The GitHub repository gabrielaiji/deep_learning contains a labelled image folder "data" with 16 categories: acier, combat, dragon, eau, feu, glace, insecte, normal, plante, poison, psy, roche, sol, spectre, tenebres, électrique. Examples follow, each with its label.

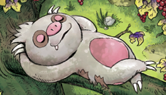
Label: normal

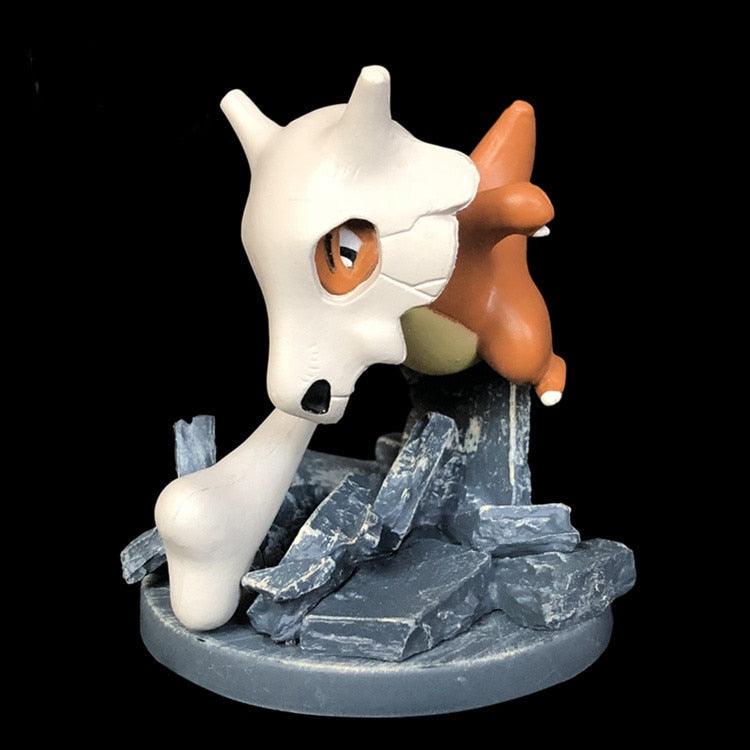
Label: sol

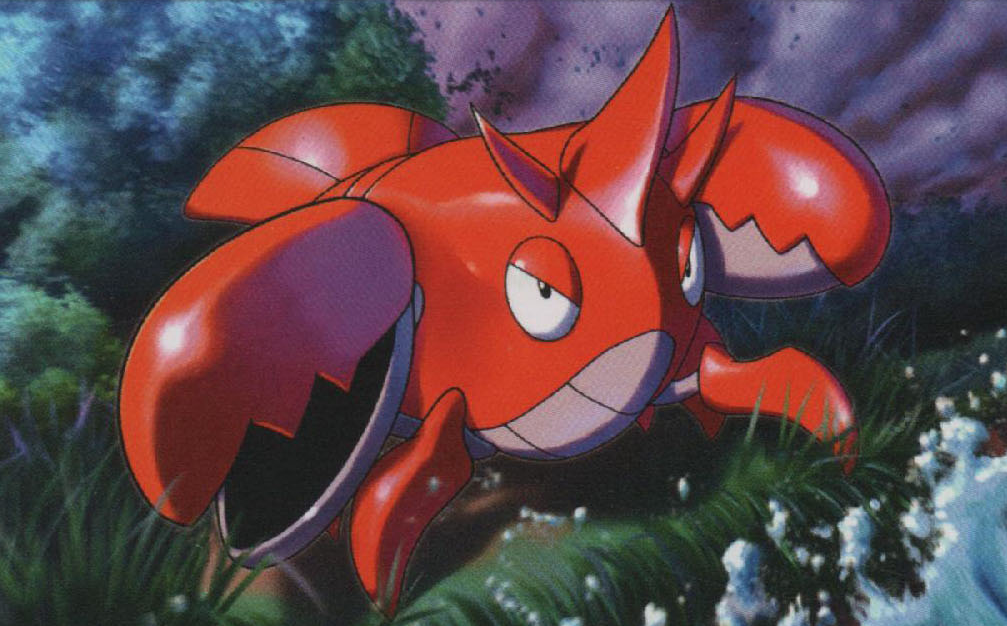
Label: eau

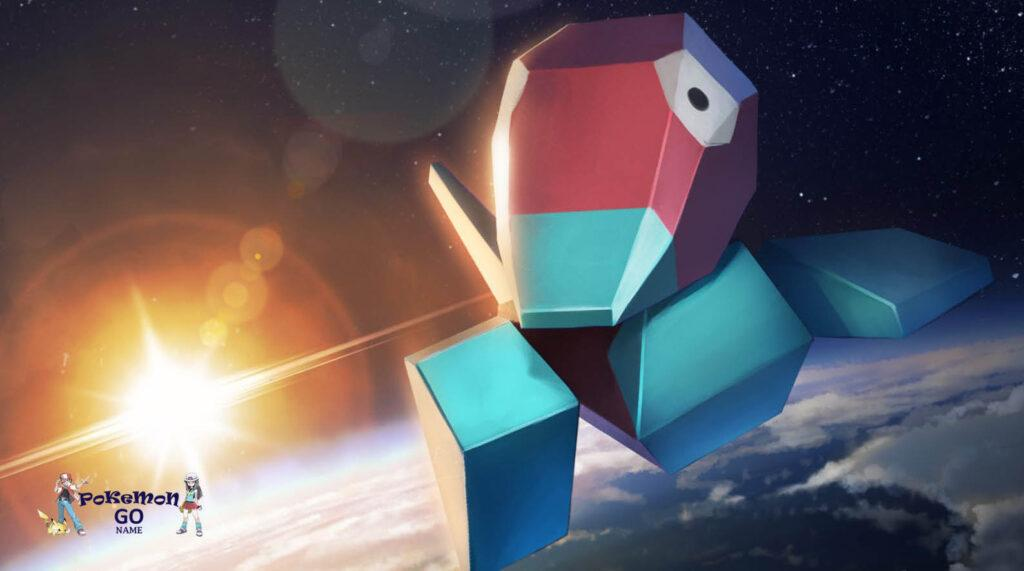
Label: normal

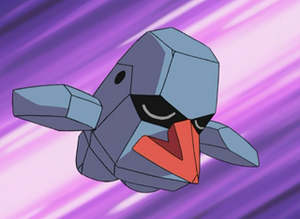
Label: roche

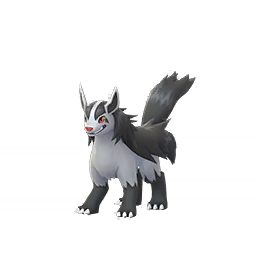
Label: tenebres
